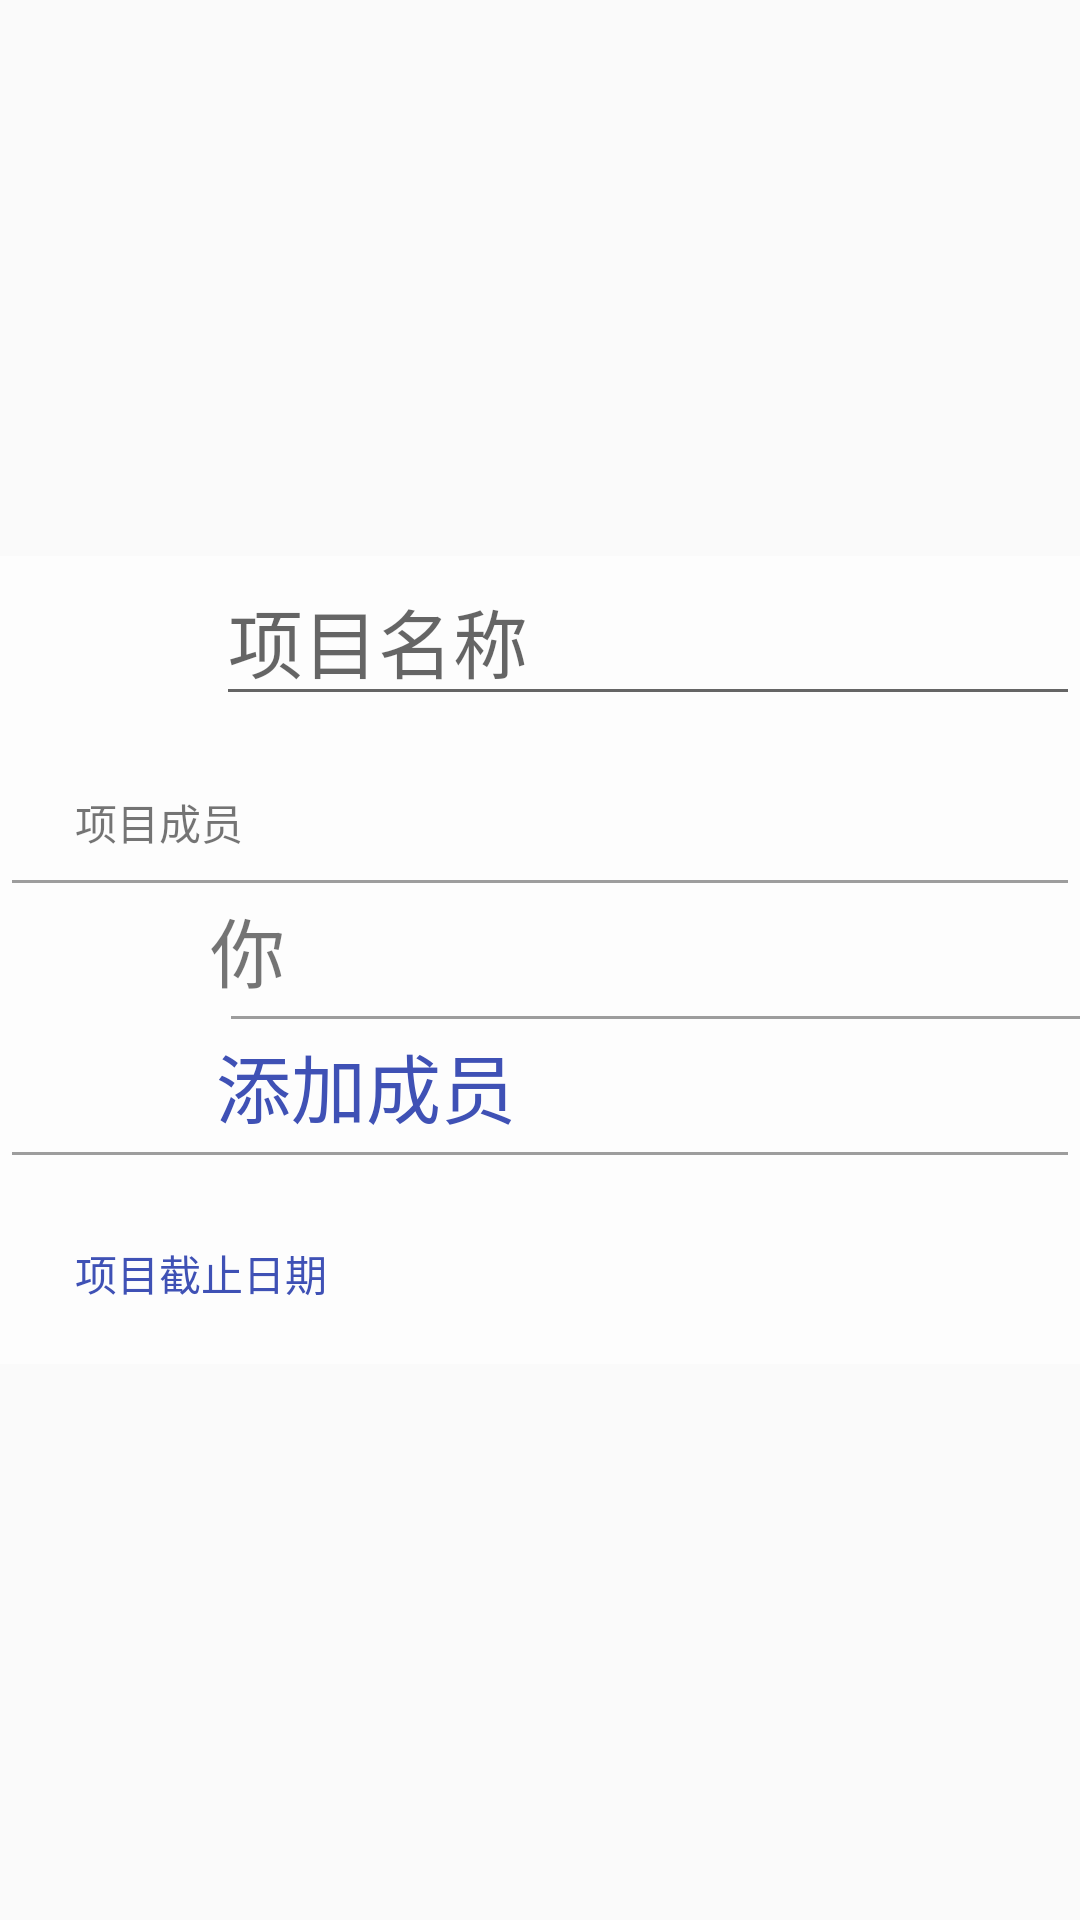

Android layout source for this screen:
<!-- AndroidManifest.xml: application theme AppTheme -->
<!-- res/layout/selfdialog.xml -->
<?xml version="1.0" encoding="utf-8"?>
<RelativeLayout xmlns:android="http://schemas.android.com/apk/res/android"
                android:layout_width="match_parent"
                android:layout_height="match_parent"
                android:background="@color/colorTransparent">

            <LinearLayout
                android:layout_height="wrap_content"
                android:layout_width="match_parent"
                android:background="@color/app_ripple"
                android:id="@+id/dialog"
                android:orientation="vertical"
                android:layout_centerInParent="true">

              <LinearLayout
                  android:layout_width="match_parent"
                  android:layout_height="wrap_content"
                  android:orientation="horizontal"
                  android:id="@+id/dialogtitle">

                  <ImageView
                      android:layout_width="0dp"
                      android:layout_weight="1"
                      android:layout_height="wrap_content"
                      android:id="@+id/projectNameIcon"
                      android:src="@drawable/ic_action_projectname"
                      android:layout_gravity="center"/>

                  <EditText
                      android:layout_width="0dp"
                      android:layout_weight="4"
                      android:layout_height="wrap_content"
                      android:id="@+id/projectName"
                      android:hint="@string/projectName"
                      android:layout_gravity="center"
                      android:textSize="@dimen/textSize"/>

              </LinearLayout>


                <TextView
                    android:layout_width="wrap_content"
                    android:layout_height="wrap_content"
                    android:id="@+id/projectmemberlabel"
                    android:text="@string/projectmember"
                    android:layout_marginBottom="@dimen/all_in_layout_paddingandmargin"
                    android:layout_marginTop="@dimen/projectmemberlabelmargintop"
                    android:layout_marginLeft="@dimen/projectmemberlabelmarginleft"/>

                <TextView
                    android:layout_width="match_parent"
                    android:layout_height="1dp"
                    android:paddingLeft="2dp"
                    android:paddingRight="2dp"
                    android:background="@color/underLineColor"
                    android:minWidth="10dp"
                    android:textSize="20sp"
                    android:layout_margin="@dimen/underlineMatgin"/>
                <LinearLayout
                    android:layout_width="match_parent"
                    android:layout_height="wrap_content"
                    android:id="@+id/dialogmember"
                    android:orientation="horizontal">

                    <ImageView
                        android:layout_height="wrap_content"
                        android:layout_width="0dp"
                        android:layout_weight="1"
                        android:id="@+id/dialogprojectnameicon"
                        android:src="@drawable/ic_action_own"
                        android:layout_marginLeft="@dimen/spinnerMargin"
                        android:layout_gravity="center"/>

                    <TextView
                        android:layout_height="wrap_content"
                        android:layout_width="0dp"
                        android:layout_weight="4"
                        android:id="@+id/owner"
                        android:text="@string/owner"
                        android:textSize="@dimen/textSize"
                        android:layout_marginLeft="@dimen/spinnerMargin"
                        android:gravity="center_vertical"/>

                    <ImageView
                        android:layout_height="wrap_content"
                        android:layout_width="0dp"
                        android:layout_weight="1"
                        android:id="@+id/dialogprojectnownericon"
                        android:src="@drawable/ic_action_owner"
                        android:layout_gravity="center"/>
                    </LinearLayout>

                <TextView
                    android:layout_width="match_parent"
                    android:layout_height="1dp"
                    android:paddingLeft="2dp"
                    android:id="@+id/underowner"
                    android:paddingRight="2dp"
                    android:background="@color/underLineColor"
                    android:layout_marginBottom="@dimen/underlineMatgin"
                    android:layout_marginTop="@dimen/underlineMatgin"
                    android:layout_marginLeft="@dimen/underlineMatginLeft"
                    android:minWidth="10dp"
                    android:textSize="20sp"/>

                <LinearLayout
                    android:layout_width="match_parent"
                    android:layout_height="wrap_content"
                    android:id="@+id/dialogaddmember"
                    android:orientation="horizontal">

                    <ImageView
                        android:layout_height="wrap_content"
                        android:layout_width="0dp"
                        android:layout_weight="1"
                        android:id="@+id/dialogaddmembericon"
                        android:src="@drawable/ic_action_addmember"
                        android:layout_gravity="center"/>

                    <TextView
                        android:layout_height="wrap_content"
                        android:layout_width="0dp"
                        android:layout_weight="4"
                        android:text="@string/addmember"
                        android:id="@+id/addmember"
                        android:textSize="@dimen/textSize"
                        android:autoLink="all"
                        android:textColor="@color/submitColor"
                        android:gravity="center_vertical"/>
                    </LinearLayout>
                <TextView
                    android:layout_width="match_parent"
                    android:layout_height="1dp"
                    android:paddingLeft="2dp"
                    android:paddingRight="2dp"
                    android:background="@color/underLineColor"
                    android:minWidth="10dp"
                    android:layout_margin="@dimen/underlineMatgin"
                    android:textSize="20sp"/>
                <TextView
                    android:layout_width="wrap_content"
                    android:layout_height="wrap_content"
                    android:id="@+id/projectddllabel"
                    android:text="@string/ddl"
                    android:textColor="@color/submitColor"
                    android:layout_marginBottom="@dimen/all_in_layout_paddingandmargin"
                    android:layout_marginTop="@dimen/projectmemberlabelmargintop"
                    android:layout_marginLeft="@dimen/projectmemberlabelmarginleft"/>

                <LinearLayout
                    android:layout_height="wrap_content"
                    android:layout_width="match_parent"
                    android:id="@+id/dialogokcancle"
                    android:orientation="horizontal"
                    android:layout_marginTop="@dimen/dialogmargin">



                </LinearLayout>
            </LinearLayout>




</RelativeLayout>
<!-- resources referenced by this layout -->
<resources>
  <color name="app_ripple">#99FFFFFF</color>
  <color name="colorTransparent">#00ffffff</color>
  <color name="submitColor">#FF3F51B5</color>
  <color name="underLineColor">#9D9D9D</color>
  <dimen name="all_in_layout_paddingandmargin">5dp</dimen>
  <dimen name="dialogmargin">15dp</dimen>
  <dimen name="projectmemberlabelmarginleft">25dp</dimen>
  <dimen name="projectmemberlabelmargintop">25dp</dimen>
  <dimen name="spinnerMargin">6dp</dimen>
  <dimen name="textSize">25sp</dimen>
  <dimen name="underlineMatgin">4dp</dimen>
  <dimen name="underlineMatginLeft">77dp</dimen>
  <string name="addmember">添加成员</string>
  <string name="ddl">项目截止日期</string>
  <string name="owner">你</string>
  <string name="projectName">项目名称</string>
  <string name="projectmember">项目成员</string>
  <style name="AppTheme" parent="Theme.AppCompat.Light.NoActionBar">
          
          <item name="colorPrimary">@color/colorPrimary</item>
          <item name="colorPrimaryDark">@color/colorPrimaryDark</item>
          <item name="colorAccent">@color/colorAccent</item>
  
          <item name="android:windowTranslucentStatus">true</item>
      </style>
  <color name="colorPrimary">#3f51b5</color>
  <color name="colorPrimaryDark">#303f9f</color>
  <color name="colorAccent">#FF4081</color>
</resources>
